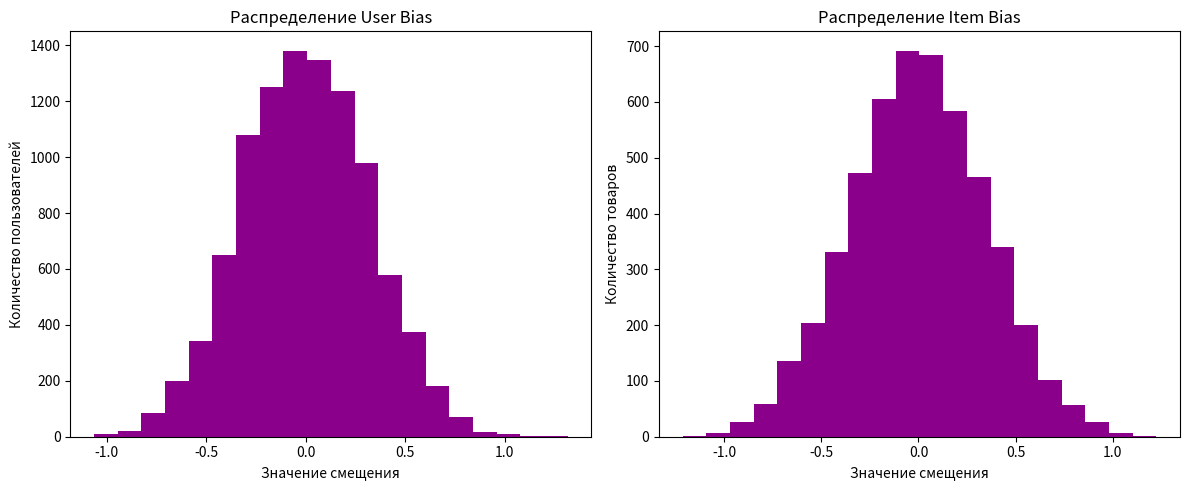

The matplotlib source for this figure:
import numpy as np
import pandas as pd
import matplotlib.pyplot as plt
from collections import defaultdict

class FunkSVD:
    """
    Здесь мы реализуем алгоритм Funk-SVD с нуля
    с учетом смещений пользователей и товаров
    """

    def __init__(self, n_factors=15, n_epochs=25, lr=0.007, reg=0.03):
        """
        Описание параметров модели:

        - n_factors: количество латентных факторов
        - n_epochs: количество эпох обучения
        - lr: скорость обучения (learning rate)
        - reg: коэффициент регуляризации
        """
        self.n_factors = n_factors
        self.n_epochs = n_epochs
        self.lr = lr
        self.reg = reg

        # Параметры модели
        self.user_bias = defaultdict(float)
        self.item_bias = defaultdict(float)
        self.user_factors = defaultdict(lambda: np.random.normal(0, 0.1, n_factors))
        self.item_factors = defaultdict(lambda: np.random.normal(0, 0.1, n_factors))
        self.global_mean = 0.0

    def fit(self, ratings):
        """
        Наша моделька обучается на данных оценок

        Параметры:
        - ratings: список кортежей (user_id, item_id, rating)
        """
        # Вычисляем средний рейтинг
        self.global_mean = np.mean([r for _, _, r in ratings])

        # Основной цикл обучения
        for epoch in range(self.n_epochs):
            for user, item, rating in ratings:
                # Предсказание текущего рейтинга
                pred = self.predict(user, item)
                error = rating - pred

                # Обновление смещений с регуляризацией
                self.user_bias[user] += self.lr * (error - self.reg * self.user_bias[user])
                self.item_bias[item] += self.lr * (error - self.reg * self.item_bias[item])

                # Обновление факторов
                u_factor = self.user_factors[user]
                i_factor = self.item_factors[item]

                # Градиентный шаг
                delta_u = error * i_factor - self.reg * u_factor
                delta_i = error * u_factor - self.reg * i_factor

                self.user_factors[user] += self.lr * delta_u
                self.item_factors[item] += self.lr * delta_i

    def predict(self, user, item):
        """
        Предсказание рейтинга для пары пользователь-товар
        """
        return (self.global_mean +
                self.user_bias.get(user, 0) +
                self.item_bias.get(item, 0) +
                np.dot(self.user_factors[user], self.item_factors[item]))

    def evaluate(self, test_ratings):
        """
        Оценка качества нашей модельки на тестиках

        Возвращает RMSE (показатель среднеквадратической ошибки (Root Mean Square Error))
        """
        squared_errors = []
        for user, item, rating in test_ratings:
            pred = self.predict(user, item)
            squared_errors.append((rating - pred) ** 2)

        return np.sqrt(np.mean(squared_errors))

    def visualize_biases(self):
        """
        Показываем на графике распределения смещений пользователей и товаров
        """
        plt.figure(figsize=(12, 5))

        # Распределение смещений пользователей
        plt.subplot(1, 2, 1)
        plt.hist(list(self.user_bias.values()), bins=20, color='darkmagenta')
        plt.title("Распределение User Bias")
        plt.xlabel("Значение смещения")
        plt.ylabel("Количество пользователей")

        # Распределение смещений товаров
        plt.subplot(1, 2, 2)
        plt.hist(list(self.item_bias.values()), bins=20, color='darkmagenta')
        plt.title("Распределение Item Bias")
        plt.xlabel("Значение смещения")
        plt.ylabel("Количество товаров")

        plt.tight_layout()
        plt.show()

def generate_synthetic_data(num_users=10000, num_items=5000, num_ratings=50000):
    """
    Генерируем искусственные данные для тестов модельки
    """
    np.random.seed(6)
    users = np.random.randint(1, num_users+1, num_ratings)
    items = np.random.randint(1, num_items+1, num_ratings)


    ratings = np.random.randint(1, 6, num_ratings)
    return list(zip(users, items, ratings))


def train_test_split(ratings, test_size=0.2):
    """
    Разделяем данные на обучающую и тестовую выборки
    """
    np.random.seed(42)
    np.random.shuffle(ratings)
    split_idx = int(len(ratings) * (1 - test_size))
    return ratings[:split_idx], ratings[split_idx:]


if __name__ == "__main__":
    # Генерация данных
    print("Генерируем искуственые данные...")
    ratings = generate_synthetic_data()
    train_data, test_data = train_test_split(ratings)

    # Инициализация и обучение модели
    print("Обучаем модельку Funk-SVD...")
    model = FunkSVD(n_factors=15, n_epochs=25, lr=0.007, reg=0.03)
    model.fit(train_data)

    # Оценка качества
    rmse = model.evaluate(test_data)
    print(f"\nRMSE на тестовых данных: {rmse:.4f}")

    # Примеры предсказаний
    print("\nПримеры предсказаний:")
    test_samples = test_data[:3]  # Первые 3 примера из тестовой выборки
    for user, item, true_rating in test_samples:
        pred = model.predict(user, item)
        print(f"Пользователь {user}, Товар {item}:")
        print(f"  Истинный рейтинг: {true_rating}")
        print(f"  Предсказанный: {pred:.2f}")
        print(f"  User bias: {model.user_bias.get(user, 0):.2f}")
        print(f"  Item bias: {model.item_bias.get(item, 0):.2f}\n")

    # Визуализация распределения смещений
    print("Визуализируем распределения смещений...")
    model.visualize_biases()
